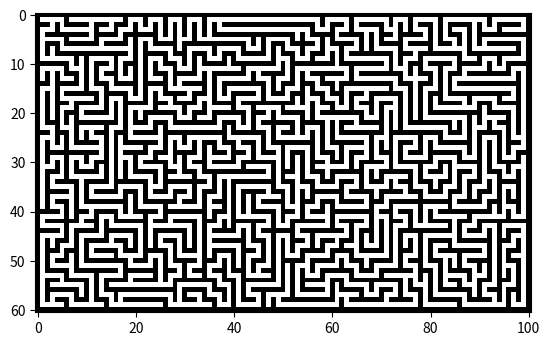

Source code (Python):
import numpy as np
import matplotlib.pyplot as plt
import random

ROWS = 30
COLS = 50
EXITS = 3

SPACE = 0
WALL = 1

SEEN = 1
UNSEEN = 0

WHITE = 255

def print_info(rows, cols):
    print("Generating maze with {0} rows and {1} columns...".format(rows, cols))

# Returns neighbour indexing tuple from given indexing tuple and desired side
def get_neighbour_ind(index, side):
    row = index[0]
    col = index[1]

    if side == 'L':
        return (row, col-1)
    elif side == 'R':
        return (row, col+1)
    elif side == 'T':
        return (row-1, col)
    elif side == 'B':
        return (row+1, col)
    else:
        print("ERROR: Side {0} is invalid! Exiting...".format(side))

def get_valid_sides(current_index, rows, cols):
    valid_sides = []
    row = current_index[0]
    col = current_index[1]

    if col > 0:
        valid_sides.append('L')

    if col < cols-1:
        valid_sides.append('R')
    
    if row > 0:
        valid_sides.append('T')

    if row < rows-1:
        valid_sides.append('B')

    return valid_sides

# Check if given index has unseen sides
def has_unseen_sides(maze, is_seen, index):
    unseen_sides = get_unseen_sides(maze, is_seen, index)

    if len(unseen_sides) > 0:
        return True
    else:
        return False

def get_unseen_sides(maze, is_seen, current_index):
    max_rows, max_cols = is_seen.shape
    valid_sides = get_valid_sides(current_index, max_rows, max_cols)

    #print(is_seen)
    #print(current_index)
    #print("Valid sides are {0}".format(valid_sides))

    unseen_sides = []
    for side in valid_sides:
        neighbour_ind = get_neighbour_ind(current_index, side)
        #print("{0} of {1} is {2}".format(side, current_index, neighbour_ind))
        if is_seen[neighbour_ind] == UNSEEN:
            unseen_sides.append(side)

    #print("Unseen sides are {0}".format(unseen_sides))
    return unseen_sides

# Returns a random side that has not been seen for the current index cell in maze
def get_random_unseen_side(maze, is_seen, current_index):
    unseen_sides = get_unseen_sides(maze, is_seen, current_index)
    if len(unseen_sides) > 0:
        return random.choice(unseen_sides)
    else:
        return None

def get_opposite_side(side):
    if side == 'L':
        return 'R'
    elif side == 'R':
        return 'L'
    elif side == 'T':        
        return 'B'
    elif side == 'B':
        return 'T'
    else:
        print("Ivalid side {0}, exiting...".format(side))

def remove_wall(maze, current_index, side):
    maze[current_index][side] = SPACE
    neighbour_ind = get_neighbour_ind(current_index, side)
    opposite_side = get_opposite_side(side)
    maze[neighbour_ind][opposite_side] = SPACE

def is_edge(index, max_rows, max_cols):
    row = index[0]
    col = index[1]

    if row == 0 or row == max_rows-1 or col == 0 or col == max_cols-1:
        return True
    else:
        return False

# Generates a random maze with given parameters
def generate_maze(rows, cols, exits):
    print_info(rows, cols)

    maze = np.ones((rows, cols), dtype = [('L', 'i1'), ('R', 'i1'), ('T', 'i1'), ('B', 'i1')])
    is_seen = np.zeros((rows, cols), dtype = np.uint8)

    # Generate a random starting point and mark it as visited
    #start_index = (np.random.randint(rows), np.random.randint(cols))
    start_index = (round(rows/2), round(cols/2))

    trace = [start_index]
    is_seen[start_index] = SEEN
    current_index = start_index

    while True:
        # Select a new random unseen neighbour index
        side = get_random_unseen_side(maze, is_seen, current_index)
        if(side == None):
            break

        # Tear down the wall towards new index
        remove_wall(maze, current_index, side)

        # Move to new index
        current_index = get_neighbour_ind(current_index, side)

        # Mark new index as seen
        is_seen[current_index] = SEEN

        # If all cells are seen, the algorithm is complete
        if not UNSEEN in is_seen:
            break

        # Trace the last seen index with at least one unseen neighbour
        while has_unseen_sides(maze, is_seen, current_index) == False:
            current_index = trace.pop()

        # Add found index to trace
        trace.append(current_index)

        # If reached edge of maze, exit
        #if(is_edge(current_index, rows, cols) == True):
        #    break
    return maze

# Creates an imshow-ready image of the maze
def maze2image(maze):
    rows, cols = maze.shape
    rowsIm, colsIm = rows*2+1, cols*2+1

    # Black image
    image = np.zeros((rowsIm, colsIm, 3), dtype='uint8')

    # Add spaces and remove walls
    for i in range(rows):
        for j in range(cols):

            # Add space
            image[i*2+1, j*2+1] = WHITE

            # Adjust right and bottom walls
            if(maze[i, j]['R'] != WALL):
                image[i*2+1, j*2+1+1] = WHITE

            if(maze[i,j]['B'] != WALL):
                image[i*2+1+1, j*2+1] = WHITE

    return image

# Plots the given maze on screen
def plot_maze(maze):
    image = maze2image(maze)
    plt.imshow(image, interpolation = "None")
    plt.show()

def main():
    maze = generate_maze(ROWS, COLS, EXITS)
    plot_maze(maze)

if __name__ == "__main__":
    main()